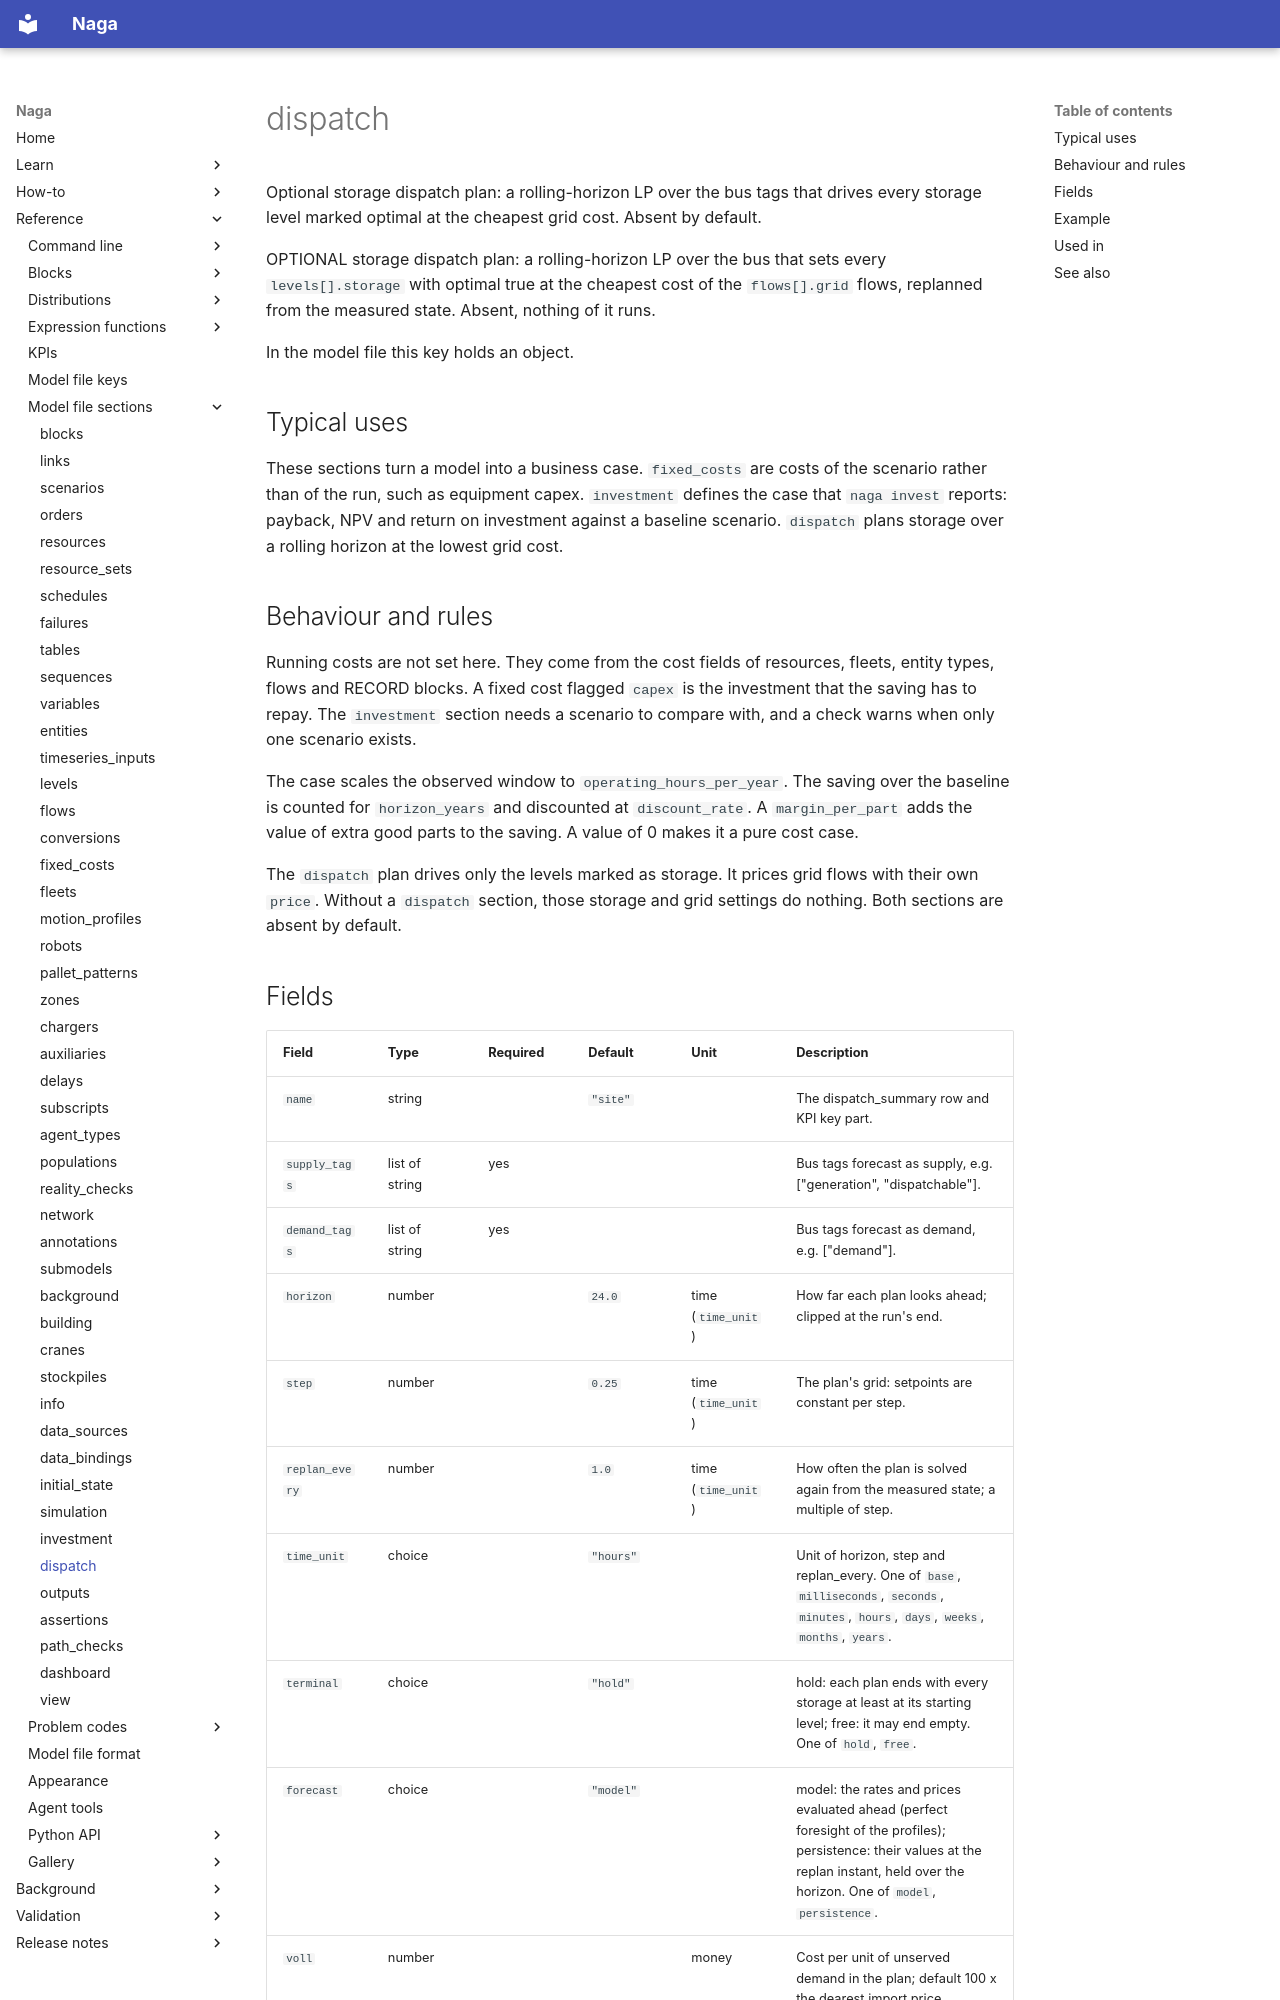

repository: TheMattHub/naga · page: reference/model-file/dispatch.html · generator: mkdocs

<!-- GENERATED by tools/gen_engine_docs.py -- do not edit by hand. -->
<!-- Regenerate with: python tools/gen_engine_docs.py -->

# dispatch

Optional storage dispatch plan: a rolling-horizon LP over the bus tags that drives every storage level marked optimal at the cheapest grid cost. Absent by default.

OPTIONAL storage dispatch plan: a rolling-horizon LP over the bus that sets every `levels[].storage` with optimal true at the cheapest cost of the `flows[].grid` flows, replanned from the measured state. Absent, nothing of it runs.

In the model file this key holds an object.

## Typical uses

These sections turn a model into a business case. `fixed_costs` are costs of the scenario rather than of the run, such as equipment capex. `investment` defines the case that `naga invest` reports: payback, NPV and return on investment against a baseline scenario. `dispatch` plans storage over a rolling horizon at the lowest grid cost.

## Behaviour and rules

Running costs are not set here. They come from the cost fields of resources, fleets, entity types, flows and RECORD blocks. A fixed cost flagged `capex` is the investment that the saving has to repay. The `investment` section needs a scenario to compare with, and a check warns when only one scenario exists.

The case scales the observed window to `operating_hours_per_year`. The saving over the baseline is counted for `horizon_years` and discounted at `discount_rate`. A `margin_per_part` adds the value of extra good parts to the saving. A value of 0 makes it a pure cost case.

The `dispatch` plan drives only the levels marked as storage. It prices grid flows with their own `price`. Without a `dispatch` section, those storage and grid settings do nothing. Both sections are absent by default.
